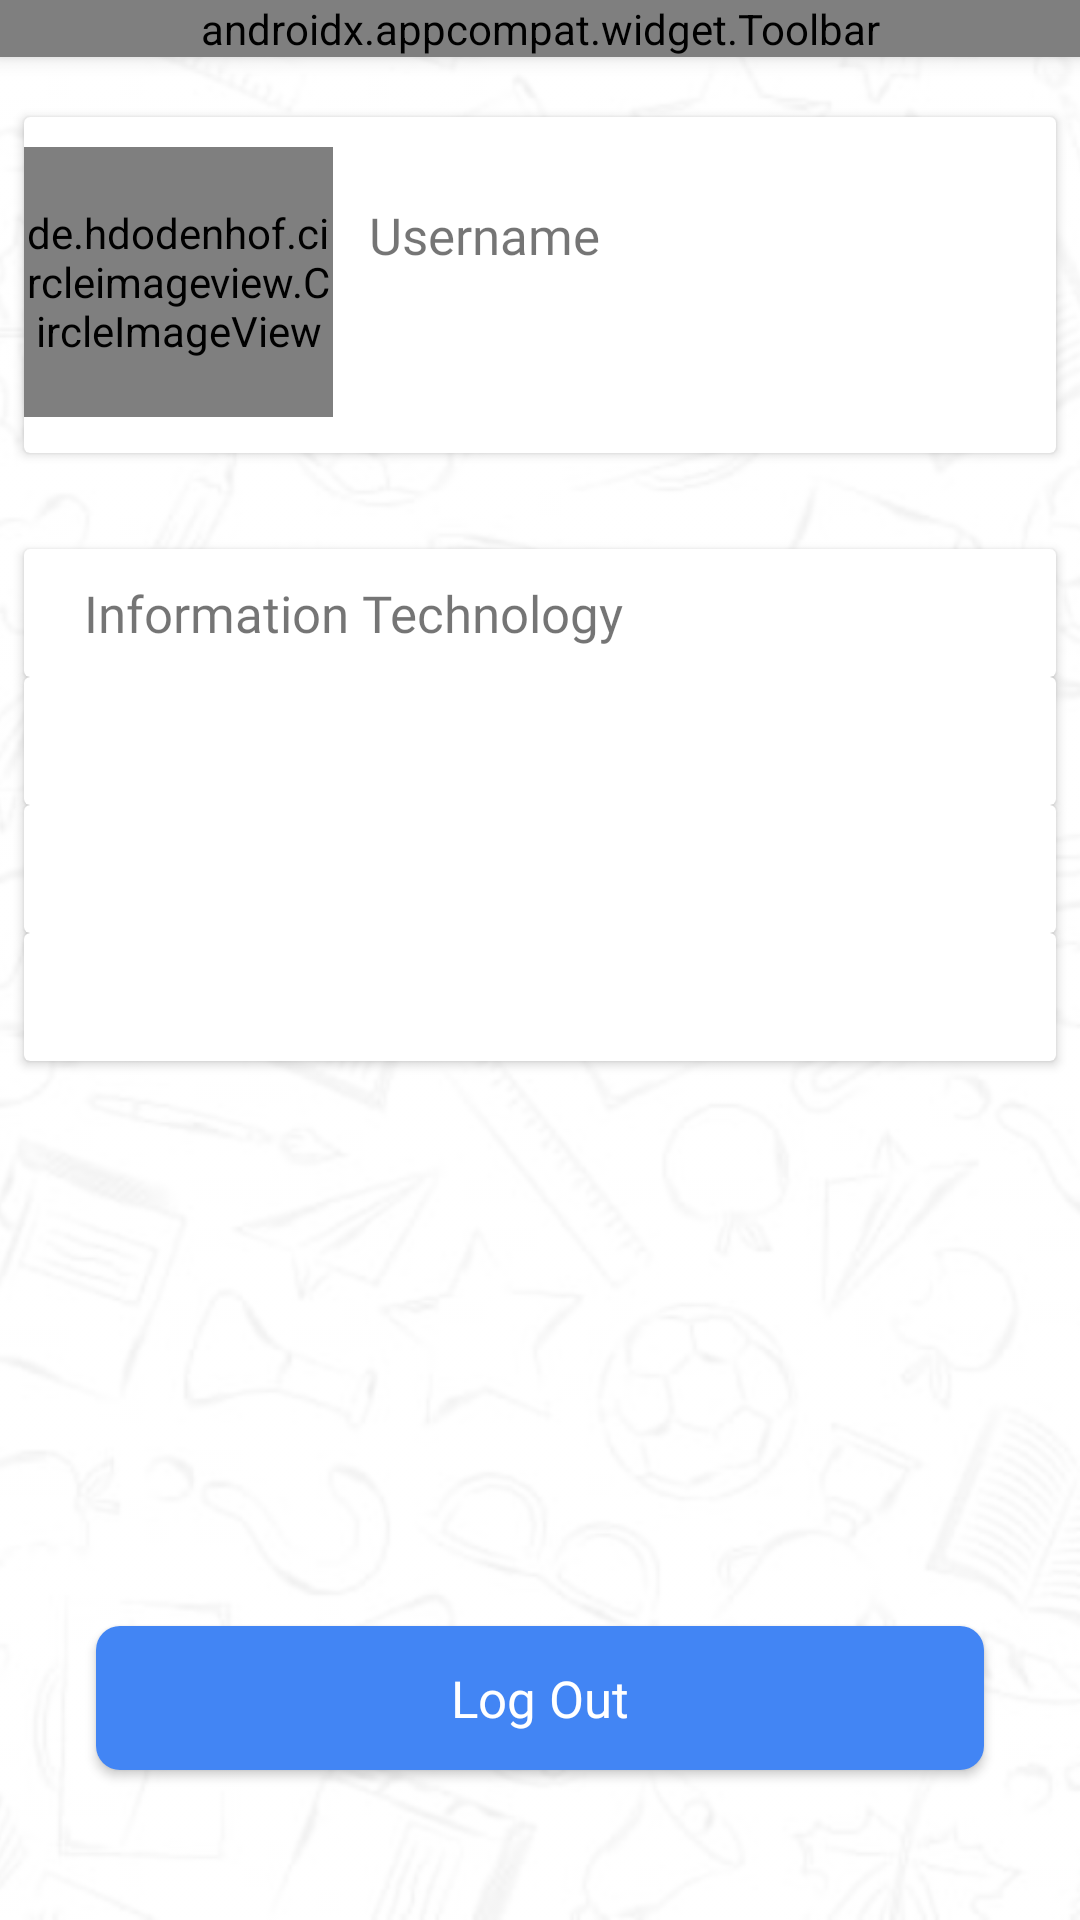

Reconstruct the res/layout file that produces this screen, plus the resources it refers to.
<!-- AndroidManifest.xml: application theme AppTheme -->
<!-- res/layout/activity_profile_settings.xml -->
<?xml version="1.0" encoding="utf-8"?>
<android.support.constraint.ConstraintLayout xmlns:android="http://schemas.android.com/apk/res/android"
    xmlns:app="http://schemas.android.com/apk/res-auto"
    xmlns:tools="http://schemas.android.com/tools"
    android:layout_width="match_parent"
    android:layout_height="match_parent"
    android:background="@drawable/activity_background"
    tools:context=".ProfileSettingsActivity"
    android:screenOrientation="portrait"
    >

    <include
        android:id="@+id/Profiletoolbar"
        layout="@layout/toolbar_layout"
        android:layout_width="0dp"
        android:layout_height="wrap_content"
        app:layout_constraintEnd_toEndOf="parent"
        app:layout_constraintStart_toStartOf="parent"
        app:layout_constraintTop_toTopOf="parent" />

    <android.support.v7.widget.CardView
        android:id="@+id/cardView"
        android:layout_width="match_parent"
        android:layout_height="112dp"
        android:layout_marginStart="8dp"
        android:layout_marginTop="20dp"
        android:layout_marginEnd="8dp"
        android:elevation="4dp"

        app:layout_constraintEnd_toEndOf="parent"
        app:layout_constraintHorizontal_bias="0.0"
        app:layout_constraintStart_toStartOf="parent"
        app:layout_constraintTop_toBottomOf="@+id/Profiletoolbar">


        <de.hdodenhof.circleimageview.CircleImageView
            android:id="@+id/ProfileImageView"
            android:layout_width="103dp"
            android:layout_height="90dp"
            android:layout_marginTop="10dp"
            android:src="@drawable/default_image" />

        <TextView
            android:id="@+id/ProfileUserName"
            android:layout_width="wrap_content"
            android:layout_height="wrap_content"
            android:layout_marginLeft="115dp"
            android:layout_marginTop="28dp"
            android:fontFamily="@font/roboto_medium"
            android:text="Username"
            android:textColor="@color/common_google_signin_btn_text_dark_focused"
            android:textSize="17sp" />

        <TextView
            android:id="@+id/ProfileIdTextView"
            android:layout_width="wrap_content"
            android:layout_height="wrap_content"
            android:layout_marginLeft="115dp"
            android:layout_marginTop="60dp"
            android:fontFamily="@font/roboto_medium"
            android:textSize="15sp"
            android:textStyle="bold" />

    </android.support.v7.widget.CardView>

    <android.support.v7.widget.CardView
        android:id="@+id/cardView2"
        android:layout_width="match_parent"
        android:layout_height="wrap_content"
        android:layout_marginStart="8dp"
        android:layout_marginTop="32dp"
        android:layout_marginEnd="8dp"
        android:elevation="4dp"
        app:layout_constraintEnd_toEndOf="parent"
        app:layout_constraintHorizontal_bias="1.0"
        app:layout_constraintStart_toStartOf="parent"
        app:layout_constraintTop_toBottomOf="@+id/cardView">

        <TextView
            android:id="@+id/ProfileDeptTextView"
            android:layout_width="wrap_content"
            android:layout_height="wrap_content"
            android:layout_marginLeft="10dp"
            android:fontFamily="@font/roboto_medium"
            android:padding="10dp"
            android:text="Information Technology"
            android:textColor="@color/common_google_signin_btn_text_dark_focused"
            android:textSize="17sp" />

    </android.support.v7.widget.CardView>

    <android.support.v7.widget.CardView
        android:id="@+id/cardView3"
        android:layout_width="match_parent"
        android:layout_height="wrap_content"
        android:layout_marginStart="8dp"
        android:layout_marginEnd="8dp"
        android:elevation="4dp"
        app:layout_constraintEnd_toEndOf="parent"
        app:layout_constraintHorizontal_bias="0.0"
        app:layout_constraintStart_toStartOf="parent"
        app:layout_constraintTop_toBottomOf="@+id/cardView2">

        <TextView
            android:id="@+id/ProfileYearTextView"
            android:layout_width="wrap_content"
            android:layout_height="wrap_content"
            android:layout_marginLeft="10dp"
            android:fontFamily="@font/roboto_medium"
            android:padding="10dp"
            android:textColor="@color/common_google_signin_btn_text_dark_focused"
            android:textSize="17sp" />

    </android.support.v7.widget.CardView>

    <android.support.v7.widget.CardView
        android:id="@+id/cardView4"
        android:layout_width="match_parent"
        android:layout_height="wrap_content"
        android:layout_marginStart="8dp"
        android:layout_marginEnd="8dp"
        android:elevation="4dp"
        app:layout_constraintEnd_toEndOf="parent"
        app:layout_constraintHorizontal_bias="0.0"
        app:layout_constraintStart_toStartOf="parent"
        app:layout_constraintTop_toBottomOf="@+id/cardView3">

        <TextView
            android:id="@+id/ProfileShiftTextView"
            android:layout_width="wrap_content"
            android:layout_height="wrap_content"
            android:layout_marginLeft="10dp"
            android:fontFamily="@font/roboto_medium"
            android:padding="10dp"
            android:textColor="@color/common_google_signin_btn_text_dark_focused"
            android:textSize="17sp" />

    </android.support.v7.widget.CardView>

    <android.support.v7.widget.CardView
        android:id="@+id/cardView5"
        android:layout_width="match_parent"
        android:layout_height="wrap_content"
        android:layout_marginStart="8dp"
        android:layout_marginEnd="8dp"
        android:elevation="4dp"
        app:layout_constraintEnd_toEndOf="parent"
        app:layout_constraintHorizontal_bias="0.0"
        app:layout_constraintStart_toStartOf="parent"
        app:layout_constraintTop_toBottomOf="@+id/cardView4">

        <TextView
            android:id="@+id/ProfileAddYearTextView"
            android:layout_width="wrap_content"
            android:layout_height="wrap_content"
            android:layout_marginLeft="10dp"
            android:fontFamily="@font/roboto_medium"
            android:padding="10dp"
            android:textColor="@color/common_google_signin_btn_text_dark_focused"
            android:textSize="17sp" />

    </android.support.v7.widget.CardView>

    <ImageView
        android:id="@+id/imageView6"
        android:layout_width="0dp"
        android:layout_height="0dp"
        android:alpha="0.1"
        android:scaleType="centerCrop"
        app:layout_constraintBottom_toBottomOf="parent"
        app:layout_constraintEnd_toEndOf="parent"
        app:layout_constraintStart_toStartOf="parent"
        app:layout_constraintTop_toTopOf="parent"
        app:srcCompat="@drawable/backfour" />

    <Button
        android:id="@+id/ProfileLogoutbutton"
        android:layout_width="0dp"
        android:layout_height="wrap_content"
        android:layout_marginStart="32dp"
        android:layout_marginEnd="32dp"
        android:layout_marginBottom="50dp"
        android:background="@drawable/button_border_radius"
        android:fontFamily="@font/roboto_medium"
        android:text="Log Out"
        android:textAllCaps="false"
        android:textColor="@android:color/white"
        android:textSize="17sp"
        app:layout_constraintBottom_toBottomOf="@+id/imageView6"
        app:layout_constraintEnd_toEndOf="parent"
        app:layout_constraintStart_toStartOf="parent" />

</android.support.constraint.ConstraintLayout>
<!-- res/layout/toolbar_layout.xml (included above) -->
<?xml version="1.0" encoding="utf-8"?>
<android.support.v7.widget.Toolbar xmlns:android="http://schemas.android.com/apk/res/android"
    xmlns:app="http://schemas.android.com/apk/res-auto"
    android:id="@+id/toolbarLayout"
    android:layout_width="match_parent"
    android:layout_height="wrap_content"
    android:background="@color/textTabBrigth"
    android:elevation="4dp"
    android:theme="@style/DrawerArrowStyle"
    app:popupTheme="@style/ThemeOverlay.AppCompat.Light"
    app:title="Hello"
    android:screenOrientation="portrait"
    app:titleTextColor="@color/common_google_signin_btn_text_dark_focused">

</android.support.v7.widget.Toolbar>
<!-- resources referenced by this layout -->
<resources>
  <color name="textTabBrigth">#ffffff</color>
  <!-- drawable activity_background (drawable) -->
  <?xml version="1.0" encoding="utf-8"?>
  <shape xmlns:android="http://schemas.android.com/apk/res/android">
  
      <solid android:color="@android:color/background_light" />
  
  
  </shape>
  <!-- drawable backfour: png bitmap (drawable-hdpi, 152434 bytes) -->
  <!-- drawable button_border_radius (drawable) -->
  <?xml version="1.0" encoding="utf-8"?>
  <shape xmlns:android="http://schemas.android.com/apk/res/android">
  
      <corners android:radius="8dp"/>
      <solid android:color="#4285F4"/>
  
  </shape>
  <!-- drawable default_image: png bitmap (drawable-hdpi, 7477 bytes) -->
  <style name="DrawerArrowStyle" parent="Widget.AppCompat.DrawerArrowToggle">
          <item name="color">@android:color/background_dark</item>
      </style>
  <style name="AppTheme" parent="Theme.AppCompat.Light.NoActionBar">
          
          <item name="colorPrimary">@color/colorPrimary</item>
          <item name="colorPrimaryDark">@color/colorPrimaryDark</item>
          <item name="colorAccent">@color/colorAccent</item>
      </style>
  <color name="colorPrimary">#4285f4</color>
  <color name="colorPrimaryDark">#dcdcdc</color>
  <color name="colorAccent">#4285f4</color>
</resources>
